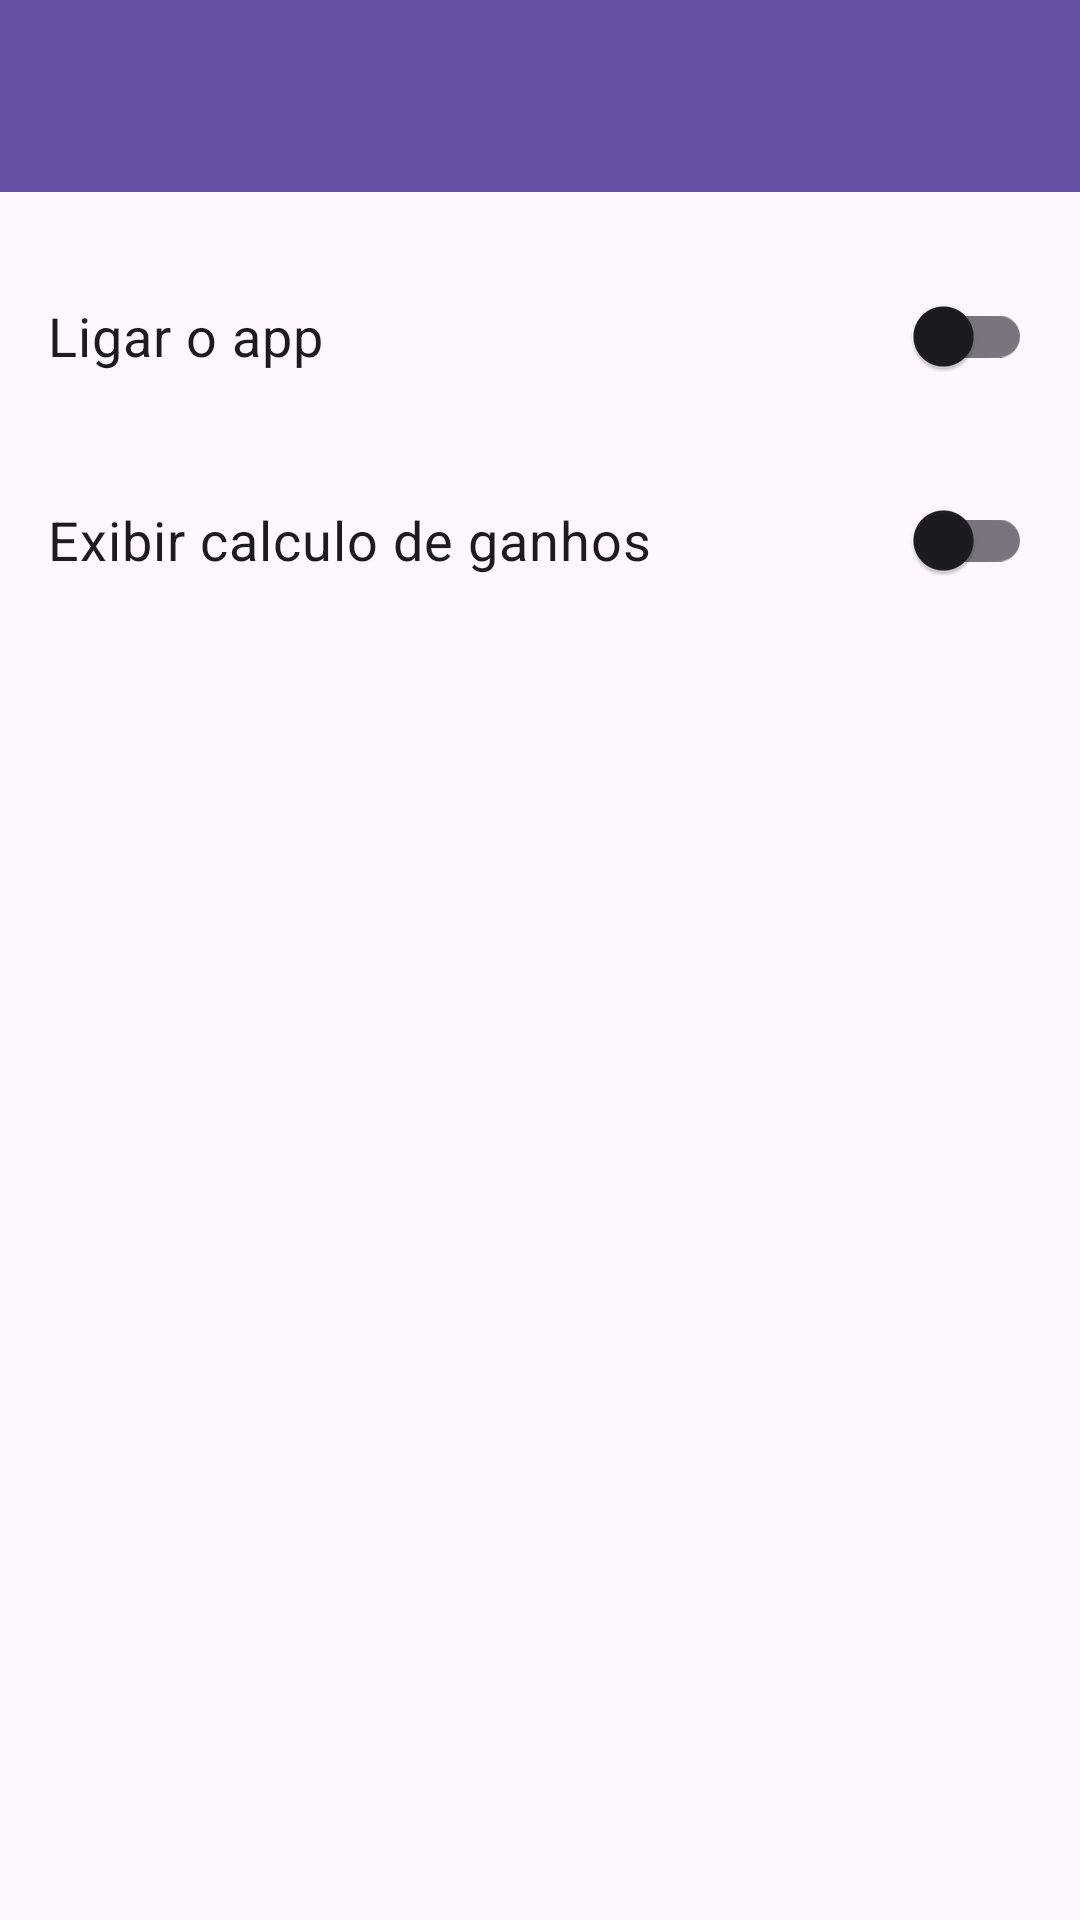

The Android layout XML behind this screen, and the referenced resources:
<!-- AndroidManifest.xml: application theme Theme.VDrive -->
<!-- res/layout/activity_main.xml -->
<?xml version="1.0" encoding="utf-8"?>
<androidx.constraintlayout.widget.ConstraintLayout xmlns:android="http://schemas.android.com/apk/res/android"
    xmlns:app="http://schemas.android.com/apk/res-auto"
    xmlns:tools="http://schemas.android.com/tools"
    android:id="@+id/main"
    android:layout_width="match_parent"
    android:layout_height="match_parent"
    tools:context=".MainActivity">

    <androidx.appcompat.widget.Toolbar
        android:id="@+id/toolbar"
        android:layout_width="match_parent"
        android:layout_height="?attr/actionBarSize"
        android:background="?attr/colorPrimary"
        android:elevation="4dp"
        android:theme="@style/ThemeOverlay.AppCompat.Dark.ActionBar"
        app:layout_constraintTop_toTopOf="parent" />

    <com.google.android.material.switchmaterial.SwitchMaterial
        android:id="@+id/switchLigarApp"
        android:layout_width="0dp"
        android:layout_height="wrap_content"
        android:layout_marginStart="16dp"
        android:layout_marginTop="24dp"
        android:layout_marginEnd="16dp"
        android:text="Ligar o app"
        android:textColorLink="#A92424"
        android:textSize="18sp"
        app:layout_constraintEnd_toEndOf="parent"
        app:layout_constraintHorizontal_bias="0.0"
        app:layout_constraintStart_toStartOf="parent"
        app:layout_constraintTop_toBottomOf="@+id/toolbar" />

    <ImageView
        android:id="@+id/iv_settings"
        android:layout_width="48dp"
        android:layout_height="48dp"
        android:layout_marginEnd="68dp"
        android:background="?attr/selectableItemBackgroundBorderless"
        android:clickable="true"
        android:contentDescription="Configurações do ícone flutuante"
        android:focusable="true"
        android:padding="8dp"
        android:src="@drawable/baseline_settings_24"
        app:layout_constraintBottom_toBottomOf="@+id/switchLigarApp"
        app:layout_constraintEnd_toEndOf="@+id/switchLigarApp"
        app:layout_constraintTop_toTopOf="@+id/switchLigarApp"
        app:layout_constraintVertical_bias="0.0"
        app:tint="#A8A6A6" />

    <com.google.android.material.switchmaterial.SwitchMaterial
        android:id="@+id/switchCalculoGanhos"
        android:layout_width="0dp"
        android:layout_height="wrap_content"
        android:layout_marginStart="16dp"
        android:layout_marginTop="20dp"
        android:layout_marginEnd="16dp"
        android:text="Exibir calculo de ganhos"
        android:textSize="18sp"
        app:layout_constraintEnd_toEndOf="parent"
        app:layout_constraintStart_toStartOf="parent"
        app:layout_constraintTop_toBottomOf="@+id/switchLigarApp" />

    <ImageView
        android:id="@+id/iv_settings_races"
        android:layout_width="48dp"
        android:layout_height="48dp"
        android:layout_marginEnd="68dp"
        android:background="?attr/selectableItemBackgroundBorderless"
        android:clickable="true"
        android:contentDescription="Configurações de corridas"
        android:focusable="true"
        android:padding="8dp"
        android:src="@drawable/baseline_settings_24"
        app:layout_constraintBottom_toBottomOf="@+id/switchCalculoGanhos"
        app:layout_constraintEnd_toEndOf="@+id/switchCalculoGanhos"
        app:layout_constraintTop_toTopOf="@+id/switchCalculoGanhos"
        app:layout_constraintVertical_bias="0.0"
        app:tint="#A8A6A6" />

</androidx.constraintlayout.widget.ConstraintLayout>
<!-- resources referenced by this layout -->
<resources>
  <style name="Theme.VDrive" parent="Base.Theme.VDrive" />
  <style name="Base.Theme.VDrive" parent="Theme.Material3.DayNight.NoActionBar">
          
          
      </style>
</resources>
